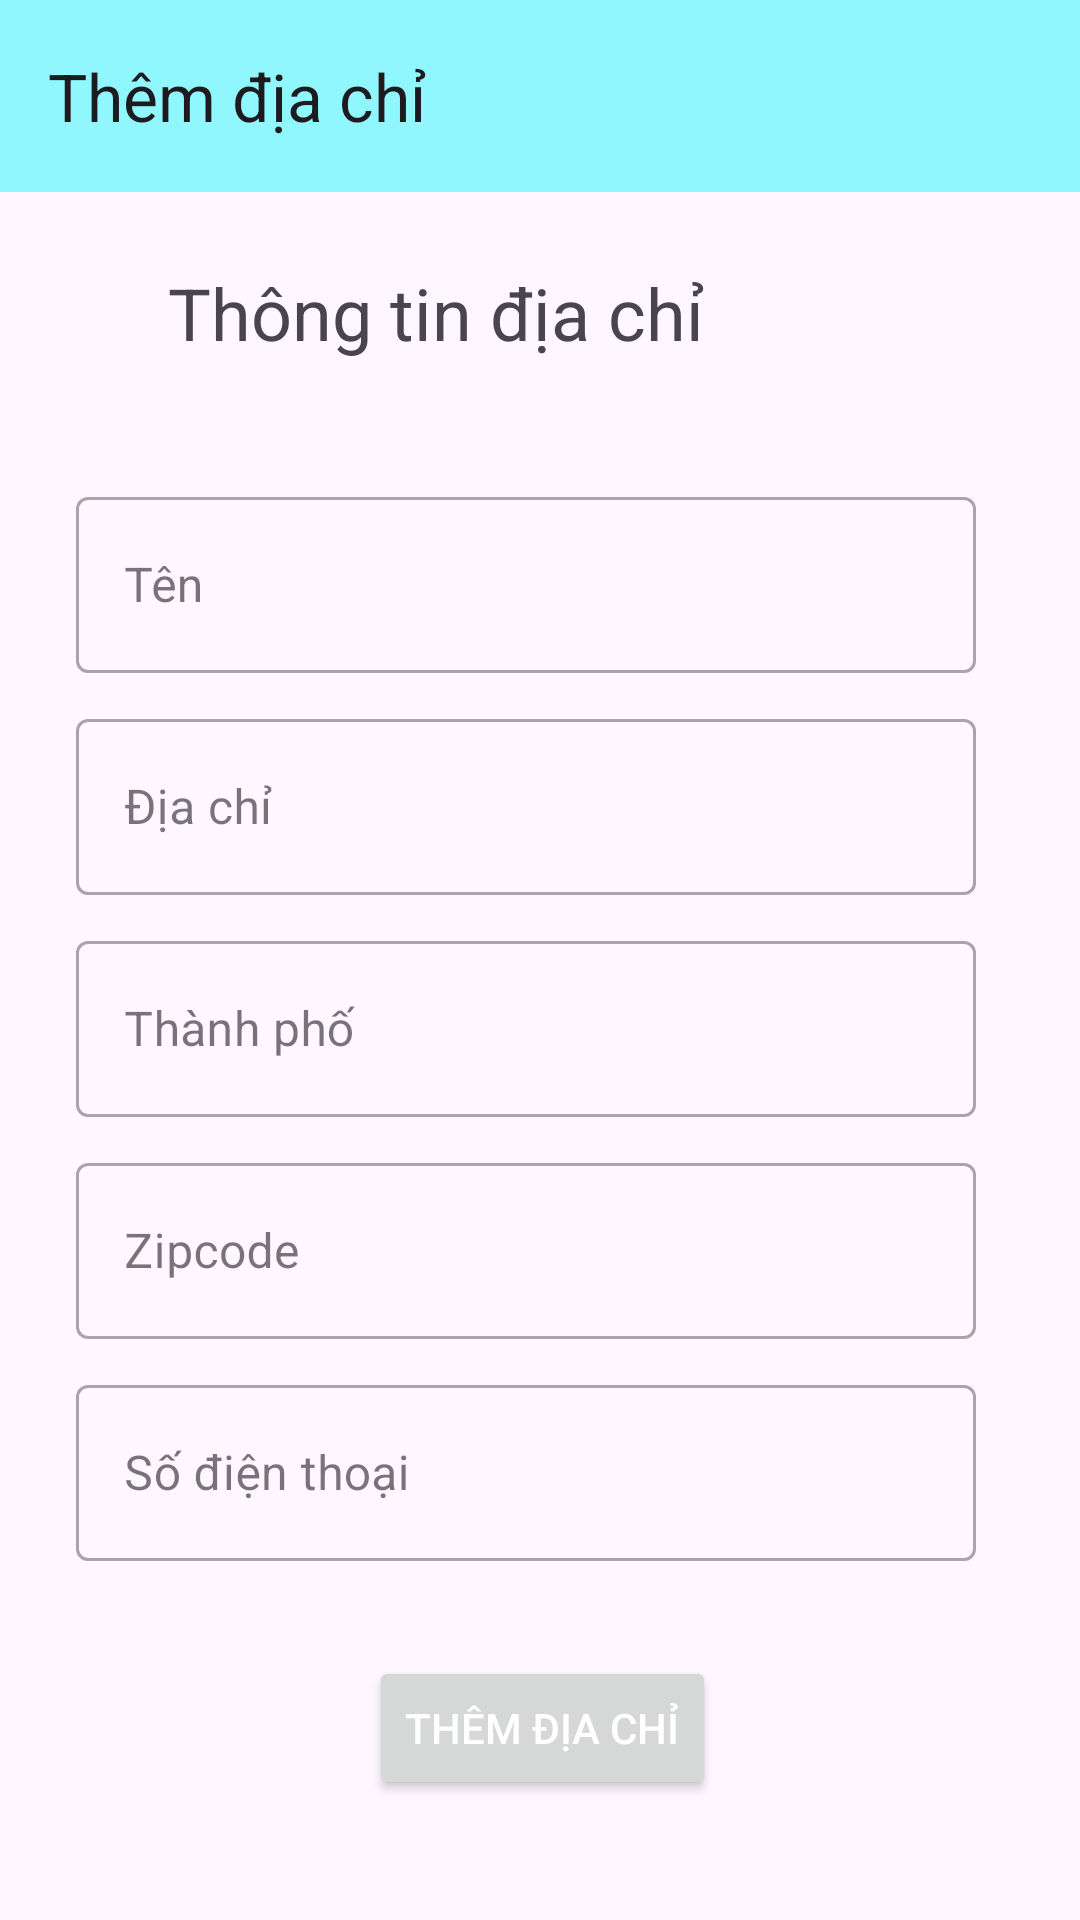

Produce the Android XML layout that renders to this screen, including the resource entries it uses.
<!-- AndroidManifest.xml: application theme Theme.Shopbee -->
<!-- res/layout/activity_add_address.xml -->
<?xml version="1.0" encoding="utf-8"?>
<androidx.constraintlayout.widget.ConstraintLayout xmlns:android="http://schemas.android.com/apk/res/android"
    xmlns:app="http://schemas.android.com/apk/res-auto"
    xmlns:tools="http://schemas.android.com/tools"
    android:layout_width="match_parent"
    android:layout_height="match_parent"
    tools:context=".activities.AddAddressActivity">

    <TextView
        android:id="@+id/textView8"
        android:layout_width="wrap_content"
        android:layout_height="wrap_content"
        android:layout_marginStart="56dp"
        android:layout_marginTop="24dp"
        android:text="Thông tin địa chỉ"
        android:textSize="24sp"
        app:layout_constraintStart_toStartOf="parent"
        app:layout_constraintTop_toBottomOf="@+id/add_address_toolbar" />

    <com.google.android.material.textfield.TextInputLayout
        android:id="@+id/textInputLayout3"
        style="@style/Widget.MaterialComponents.TextInputLayout.OutlinedBox"
        android:layout_width="300dp"
        android:layout_height="64dp"
        android:layout_marginTop="40dp"
        android:hint="Tên"
        app:layout_constraintEnd_toEndOf="parent"
        app:layout_constraintHorizontal_bias="0.424"
        app:layout_constraintStart_toStartOf="parent"
        app:layout_constraintTop_toBottomOf="@+id/textView8">

        <EditText
            android:id="@+id/ad_name"
            android:layout_width="match_parent"
            android:layout_height="match_parent"
            android:inputType="text" />

    </com.google.android.material.textfield.TextInputLayout>

    <com.google.android.material.textfield.TextInputLayout
        android:id="@+id/textInputLayout4"
        style="@style/Widget.MaterialComponents.TextInputLayout.OutlinedBox"
        android:layout_width="300dp"
        android:layout_height="64dp"
        android:layout_marginTop="10dp"
        android:hint="Địa chỉ"
        app:layout_constraintEnd_toEndOf="parent"
        app:layout_constraintHorizontal_bias="0.424"
        app:layout_constraintStart_toStartOf="parent"
        app:layout_constraintTop_toBottomOf="@+id/textInputLayout3">

        <EditText
            android:id="@+id/ad_address"
            android:layout_width="match_parent"
            android:layout_height="match_parent"
            android:inputType="text" />
    </com.google.android.material.textfield.TextInputLayout>

    <com.google.android.material.textfield.TextInputLayout
        android:id="@+id/textInputLayout5"
        style="@style/Widget.MaterialComponents.TextInputLayout.OutlinedBox"
        android:layout_width="300dp"
        android:layout_height="64dp"
        android:layout_marginTop="10dp"
        android:hint="Thành phố"
        app:layout_constraintEnd_toEndOf="parent"
        app:layout_constraintHorizontal_bias="0.424"
        app:layout_constraintStart_toStartOf="parent"
        app:layout_constraintTop_toBottomOf="@+id/textInputLayout4">

        <EditText
            android:id="@+id/ad_city"
            android:layout_width="match_parent"
            android:layout_height="match_parent"
            android:inputType="text" />

    </com.google.android.material.textfield.TextInputLayout>

    <com.google.android.material.textfield.TextInputLayout
        android:id="@+id/textInputLayout6"
        style="@style/Widget.MaterialComponents.TextInputLayout.OutlinedBox"
        android:layout_width="300dp"
        android:layout_height="64dp"
        android:layout_marginTop="10dp"
        android:hint="Zipcode"
        app:layout_constraintEnd_toEndOf="parent"
        app:layout_constraintHorizontal_bias="0.424"
        app:layout_constraintStart_toStartOf="parent"
        app:layout_constraintTop_toBottomOf="@+id/textInputLayout5">

        <EditText
            android:id="@+id/ad_code"
            android:layout_width="match_parent"
            android:layout_height="match_parent"
            android:inputType="number" />
    </com.google.android.material.textfield.TextInputLayout>

    <com.google.android.material.textfield.TextInputLayout
        style="@style/Widget.MaterialComponents.TextInputLayout.OutlinedBox"
        android:layout_width="300dp"
        android:layout_height="64dp"
        android:layout_marginTop="10dp"
        android:hint="Số điện thoại"
        app:layout_constraintEnd_toEndOf="parent"
        app:layout_constraintHorizontal_bias="0.424"
        app:layout_constraintStart_toStartOf="parent"
        app:layout_constraintTop_toBottomOf="@+id/textInputLayout6">

        <EditText
            android:id="@+id/ad_phone"
            android:layout_width="match_parent"
            android:layout_height="match_parent"
            android:inputType="number" />
    </com.google.android.material.textfield.TextInputLayout>

    <Button
        android:id="@+id/ad_add_address"
        android:layout_width="wrap_content"
        android:layout_height="wrap_content"
        android:layout_marginBottom="40dp"
        android:text="Thêm địa chỉ"
        android:textColor="@android:color/white"
        app:layout_constraintBottom_toBottomOf="parent"
        app:layout_constraintEnd_toEndOf="parent"
        app:layout_constraintHorizontal_bias="0.504"
        app:layout_constraintStart_toStartOf="parent" />

    <androidx.appcompat.widget.Toolbar
        android:id="@+id/add_address_toolbar"
        android:layout_width="match_parent"
        android:layout_height="wrap_content"
        android:background="#8FF7FD"
        app:title="Thêm địa chỉ"
        android:minHeight="?attr/actionBarSize"
        android:theme="?attr/actionBarTheme"
        app:layout_constraintEnd_toEndOf="parent"
        app:layout_constraintStart_toStartOf="parent"
        app:layout_constraintTop_toTopOf="parent" />



</androidx.constraintlayout.widget.ConstraintLayout>
<!-- resources referenced by this layout -->
<resources>
  <style name="Theme.Shopbee" parent="Base.Theme.Shopbee" />
  <style name="Base.Theme.Shopbee" parent="Theme.Material3.DayNight.NoActionBar">
          
           <item name="colorPrimary">@color/blue</item>
          <item name="colorPrimaryVariant">@color/pink</item>
          <item name="colorOnPrimary">@color/white</item>
  
          <item name="colorSecondary">@color/teal_200</item>
          <item name="colorSecondaryVariant">@color/teal_700</item>
          <item name="colorOnSecondary">@color/black</item>
  
          <item name="android:statusBarColor">?attr/colorPrimaryVariant</item>
      </style>
  <color name="blue">#00f0ff</color>
  <color name="pink">#ff5ccb</color>
  <color name="white">#FFFFFFFF</color>
  <color name="teal_200">#FF03DAC5</color>
  <color name="teal_700">#FF018786</color>
  <color name="black">#FF000000</color>
</resources>
